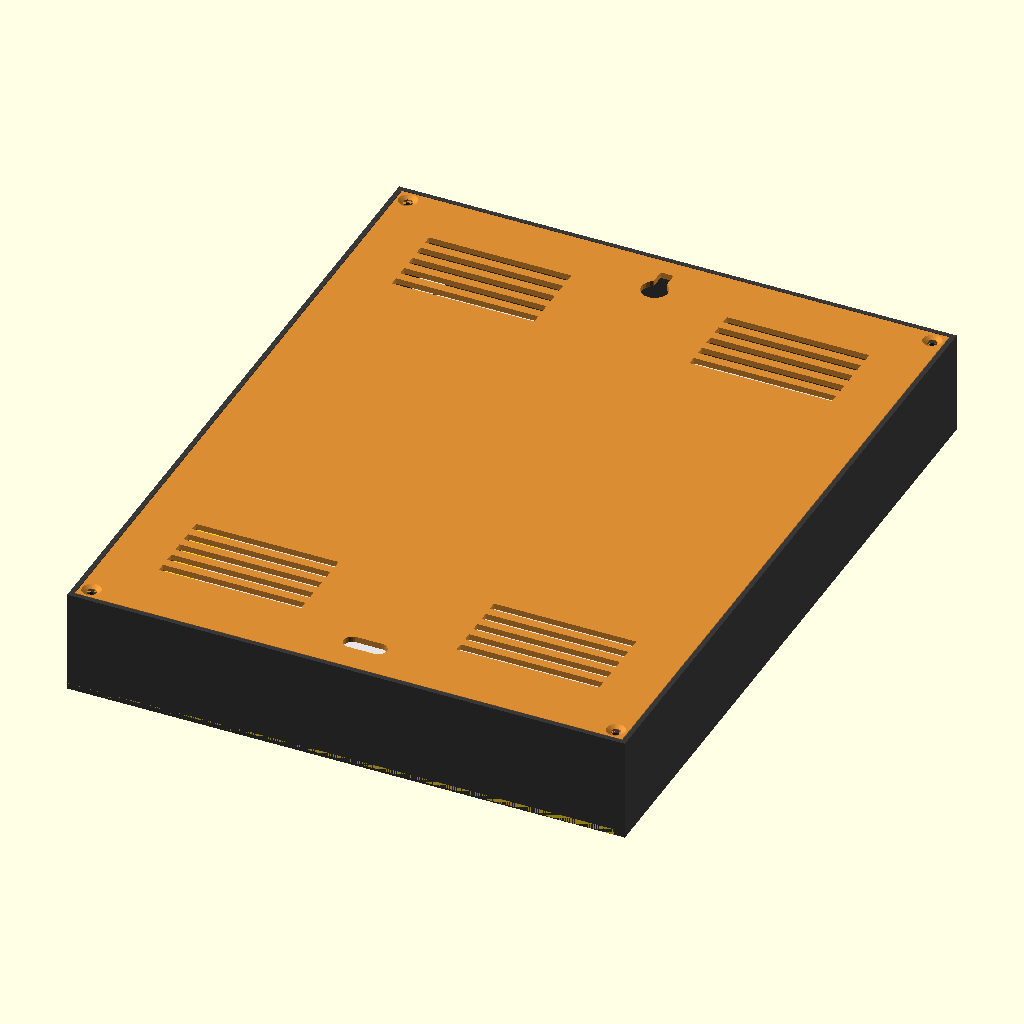
Cell 1: rendered with the file's own defaults.
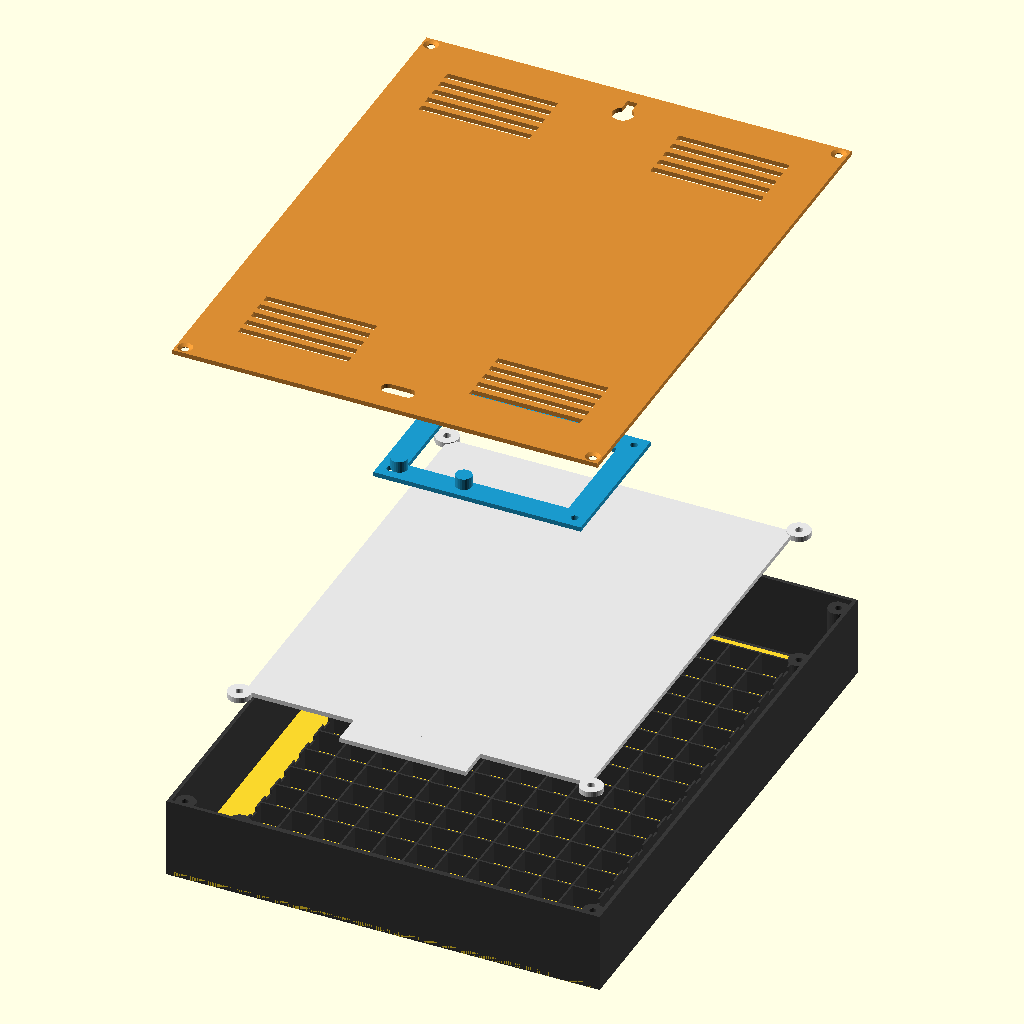
Cell 2: explode_distance = 120 (everything else at default).
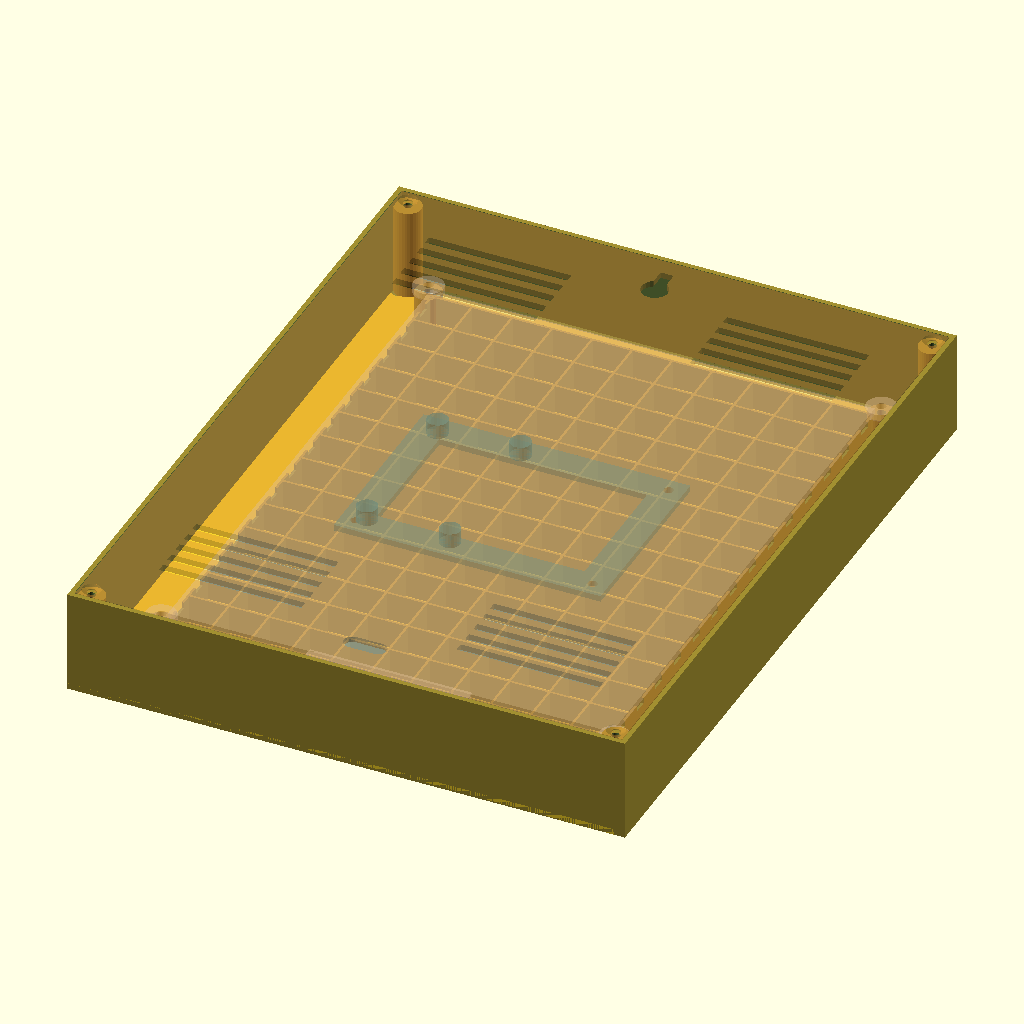
Cell 3: transparent_view = 1 (everything else at default).
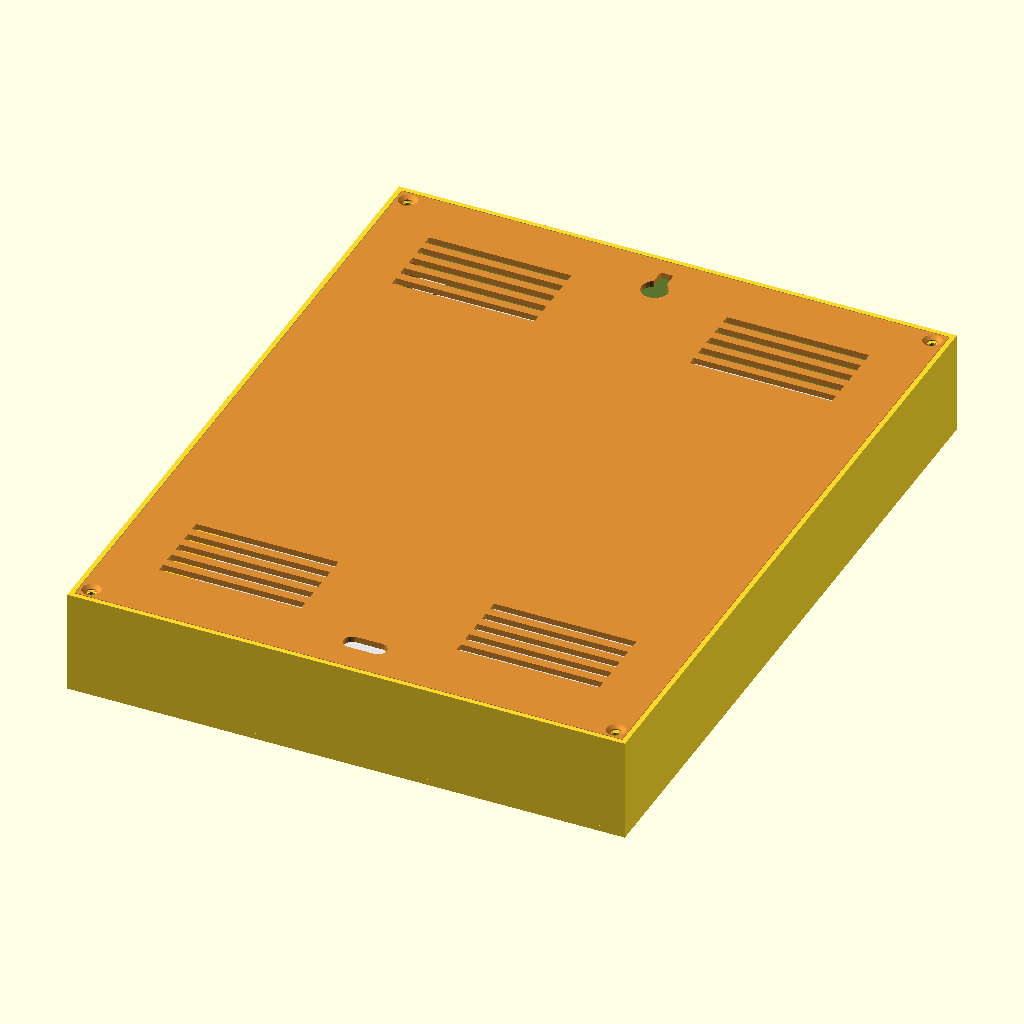
Cell 4: show_main_frame = 0 (everything else at default).
The same orthographic view direction (rotation 55°, 0°, 25°; colour scheme Cornfield) for every cell, with the view re-fitted per cell, so scale and position can differ between cells.
OpenSCAD source file 3d_models/opcion_2_tapa_incrustada_al_ras/wordclock_full_assembly.scad:
// ==============================================================================
// WORDCLOCK ESP32 - OPCION 2: VISTA GENERAL DE ENSAMBLAJE & EXPLOSIONADA (EXPLODED VIEW)
// Modelo concentrado para auditoría 3D de ajuste entre piezas (Marco 1.6 mm + Tapa Al Ras 184.4x236.4 mm)
// ==============================================================================

/* [Controles de Vista e Inspección / View Controls] */
// Desplazamiento de explosión en mm (0 = 100% Ensamblado Real, >0 = Vista Despiezada/Explosionada)
explode_distance = 0; // [0:1:120]

// Modo Transparencia para inspeccionar interferencias internas y alineación de tornillos
transparent_view = 0; // [0:Sólido, 1:Transparente]

// Visibilidad de Piezas Individuales
show_main_frame       = 1; // [0:Ocultar, 1:Mostrar]
show_led_plate        = 1; // [0:Ocultar, 1:Mostrar]
show_electronics_mount= 1; // [0:Ocultar, 1:Mostrar]
show_back_lid         = 1; // [0:Ocultar, 1:Mostrar]

// Incluir definidores de módulos de las 4 piezas
include <wordclock_main_frame.scad>
include <wordclock_back_lid.scad>

// --- Definición abreviada de la Placa de LEDs (Pieza 2) ---
module led_plate_component() {
    grid_w      = (11 - 1) * 13.5135;
    grid_h      = (14 - 1) * 13.5135;
    margin_x    = (188.0 - grid_w) / 2;
    margin_top  = (240.0 - grid_h - 13.5135) / 2;
    dots_y      = 240.0 - margin_top - (14 * 13.5135);
    
    plate_left  = margin_x - (13.5135 / 2) - 0.5;
    plate_right = margin_x + grid_w + (13.5135 / 2) + 0.5;
    plate_top   = 240.0 - margin_top + (13.5135 / 2) + 0.5;
    plate_bot   = 240.0 - margin_top - grid_h - (13.5135 / 2) - 0.5;
    plate_w     = plate_right - plate_left;
    plate_h     = plate_top - plate_bot;
    
    baffle_left  = margin_x - (13.5135 / 2) - 2.0;
    baffle_right = margin_x + grid_w + (13.5135 / 2) + 2.0;
    baffle_top   = 240.0 - margin_top + (13.5135 / 2) + 2.0;
    baffle_bot   = 240.0 - margin_top - grid_h - (13.5135 / 2) - 2.0;
    
    difference() {
        union() {
            translate([plate_left, plate_bot, 0]) cube([plate_w, plate_h, 2.0]);
            dots_plate_w = (4 * 13.5135) + 0.8;
            dots_plate_x = margin_x + (3.0 * 13.5135) - 0.4;
            dots_plate_y = dots_y - (13.5135 / 2) - 0.5;
            dots_plate_h = (plate_bot - dots_plate_y) + 1.0;
            translate([dots_plate_x, dots_plate_y, 0]) cube([dots_plate_w, dots_plate_h, 2.0]);
            
            // 4 Orejas de fijación
            translate([baffle_left, baffle_top, 0])   cylinder(r = 5.0, h = 2.4, $fn = 32);
            translate([baffle_right, baffle_top, 0])  cylinder(r = 5.0, h = 2.4, $fn = 32);
            translate([baffle_left, baffle_bot, 0])   cylinder(r = 5.0, h = 2.4, $fn = 32);
            translate([baffle_right, baffle_bot, 0])  cylinder(r = 5.0, h = 2.4, $fn = 32);
        }
        // Pasantes M3 en las 4 orejas
        translate([baffle_left, baffle_top, -0.1])   cylinder(r = 1.6, h = 3.0, $fn = 32);
        translate([baffle_right, baffle_top, -0.1])  cylinder(r = 1.6, h = 3.0, $fn = 32);
        translate([baffle_left, baffle_bot, -0.1])   cylinder(r = 1.6, h = 3.0, $fn = 32);
        translate([baffle_right, baffle_bot, -0.1])  cylinder(r = 1.6, h = 3.0, $fn = 32);
    }
}

// --- Definición abreviada del Soporte de Electrónica (Pieza 4) ---
module electronics_mount_component() {
    difference() {
        cube([90.0, 65.0, 2.0]);
        translate([10, 10, -0.1]) cube([70.0, 45.0, 2.2]);
        translate([5, 5, -0.1])           cylinder(r = 1.6, h = 2.2, $fn = 24);
        translate([85, 5, -0.1])          cylinder(r = 1.6, h = 2.2, $fn = 24);
        translate([5, 60, -0.1])          cylinder(r = 1.6, h = 2.2, $fn = 24);
        translate([85, 60, -0.1])         cylinder(r = 1.6, h = 2.2, $fn = 24);
    }
    // Torretas M3 para ESP32
    translate([8, 7, 2.0]) {
        cylinder(r = 3.5, h = 5.0, $fn = 24);
        translate([28, 0, 0])  cylinder(r = 3.5, h = 5.0, $fn = 24);
        translate([0, 51, 0])  cylinder(r = 3.5, h = 5.0, $fn = 24);
        translate([28, 51, 0]) cylinder(r = 3.5, h = 5.0, $fn = 24);
    }
}

// --- RENDERING DEL ENSAMBLAJE TOTAL ---
alpha_val = (transparent_view == 1) ? 0.45 : 1.0;

module full_wordclock_assembly() {
    // 1. Pieza 1: Marco Principal Optimizado (Z = 0)
    if (show_main_frame == 1) {
        color([0.22, 0.22, 0.22, alpha_val]) {
            wordclock_main_frame();
        }
    }

    // 2. Pieza 2: Placa Porta-LEDs (Apoyada a Z = face_thick + baffle_h = 11.6 mm)
    if (show_led_plate == 1) {
        translate([0, 0, 11.6 + (explode_distance * 0.5)]) {
            color([0.9, 0.9, 0.9, alpha_val]) {
                led_plate_component();
            }
        }
    }

    // 3. Pieza 4: Soporte de Electrónica (Centrado a Z = 18.0 mm)
    if (show_electronics_mount == 1) {
        translate([49.0, 87.5, 18.0 + (explode_distance * 1.1)]) {
            color([0.1, 0.6, 0.8, alpha_val]) {
                electronics_mount_component();
            }
        }
    }

    // 4. Pieza 3: Tapa Trasera Incrustada (Montada a Z = 33.0 mm AL RAS del marco)
    // Offset XY de incrustación: (wall_thick + clearance) = 1.6 + 0.2 = 1.8 mm
    if (show_back_lid == 1) {
        translate([1.8, 1.8, 33.0 + (explode_distance * 1.8)]) {
            color([0.85, 0.55, 0.2, alpha_val]) {
                wordclock_back_lid();
            }
        }
    }
}

// Renderizar ensamblaje completo con la distancia de explosión seleccionada
full_wordclock_assembly();
Customizer parameters (derived from the source; name, type, default, range or options):
explode_distance: number, default 0, range 0 to 120, step 1
transparent_view: number, default 0, options 0, 1
show_main_frame: number, default 1, options 0, 1
show_led_plate: number, default 1, options 0, 1
show_electronics_mount: number, default 1, options 0, 1
show_back_lid: number, default 1, options 0, 1
